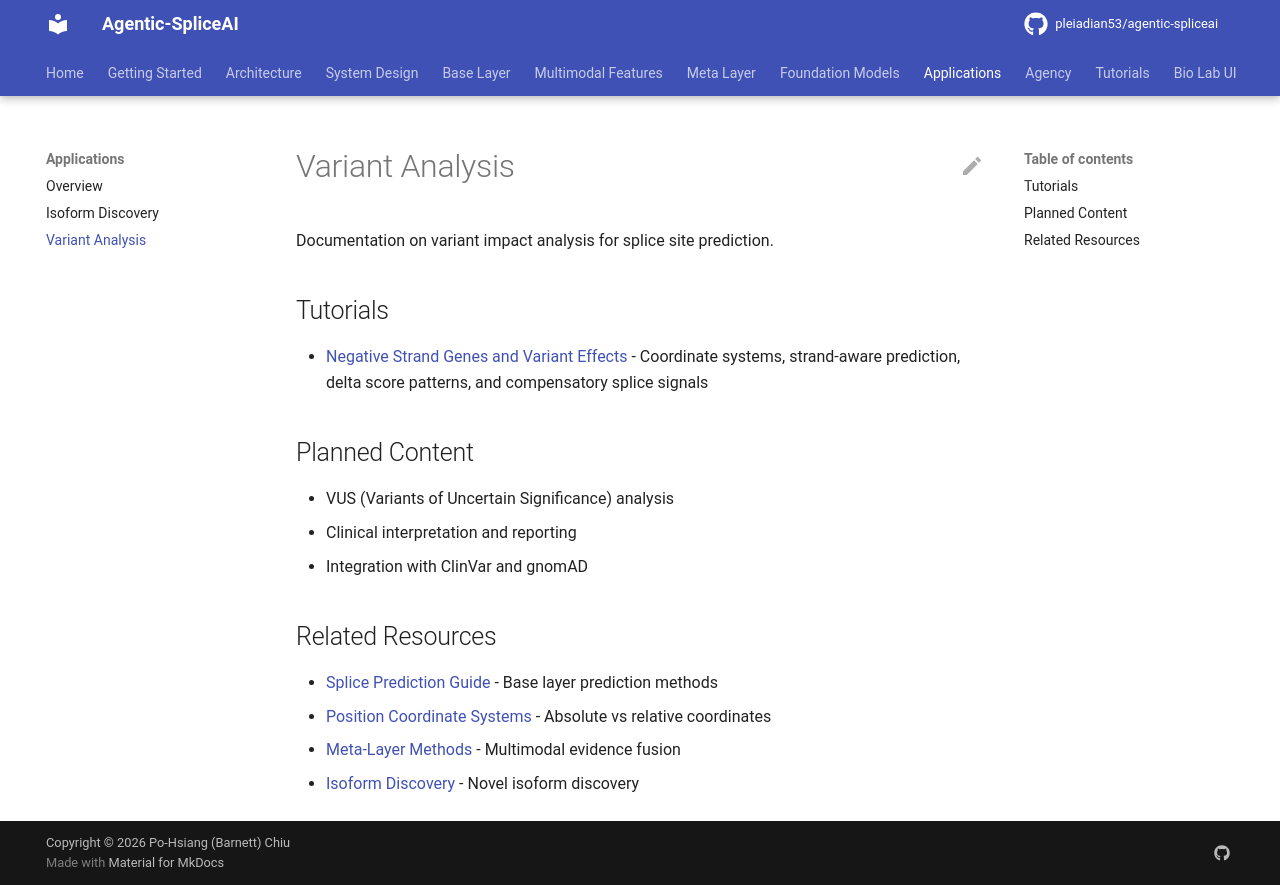

repository: pleiadian53/agentic-spliceai · page: variant_analysis/index.html · generator: mkdocs

# Variant Analysis

Documentation on variant impact analysis for splice site prediction.

## Tutorials

- [Negative Strand Genes and Variant Effects](negative_strand_and_variant_effects.md) -
  Coordinate systems, strand-aware prediction, delta score patterns, and
  compensatory splice signals

## Planned Content

- VUS (Variants of Uncertain Significance) analysis
- Clinical interpretation and reporting
- Integration with ClinVar and gnomAD

## Related Resources

- [Splice Prediction Guide](../tutorials/SPLICE_PREDICTION_GUIDE.md) - Base layer prediction methods
- [Position Coordinate Systems](../base_layer/POSITION_COORDINATE_SYSTEMS.md) - Absolute vs relative coordinates
- [Meta-Layer Methods](../meta_layer/methods/) - Multimodal evidence fusion
- [Isoform Discovery](../isoform_discovery/README.md) - Novel isoform discovery
